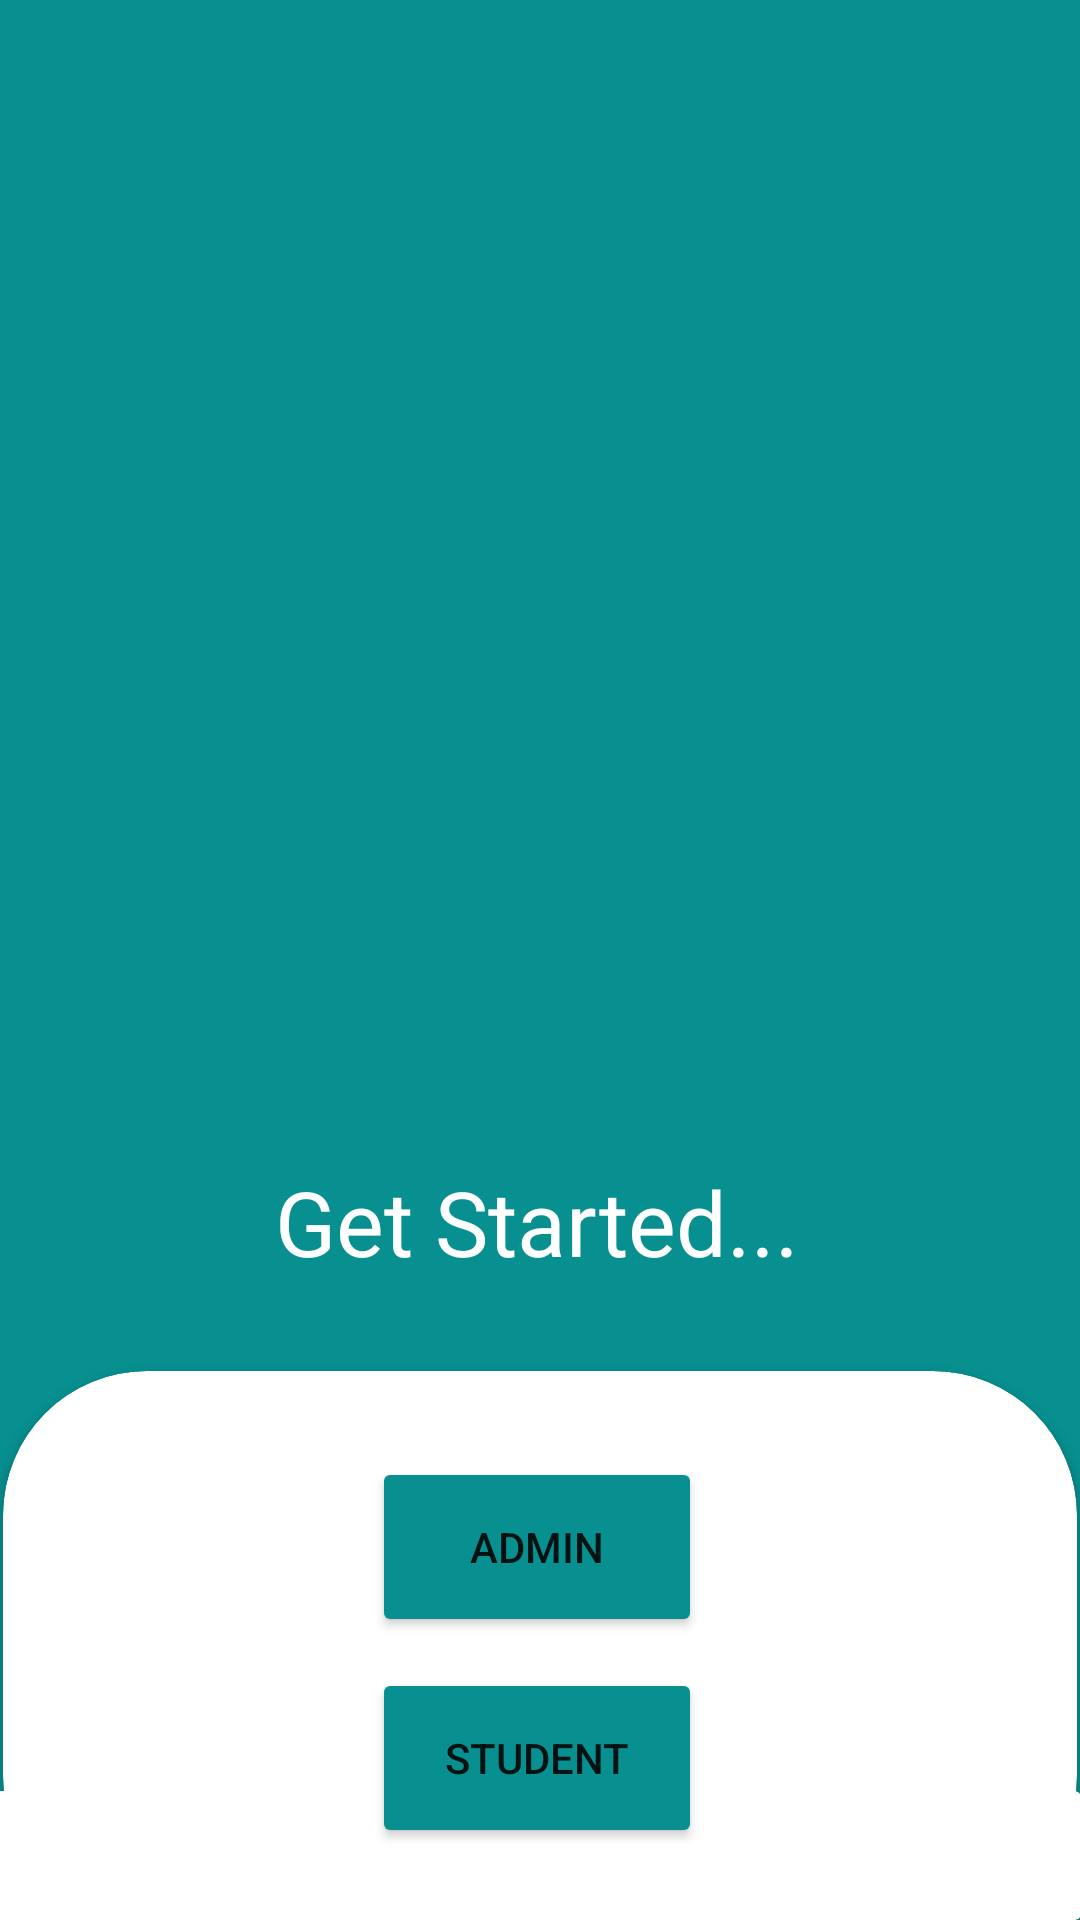

The Android layout XML behind this screen, and the referenced resources:
<!-- AndroidManifest.xml: application theme Theme.Sahyadri_events -->
<!-- res/layout/activity_main.xml -->
<?xml version="1.0" encoding="utf-8"?>
<androidx.constraintlayout.widget.ConstraintLayout xmlns:android="http://schemas.android.com/apk/res/android"
    xmlns:app="http://schemas.android.com/apk/res-auto"
    xmlns:tools="http://schemas.android.com/tools"
    android:layout_width="match_parent"
    android:layout_height="match_parent"
    android:background="#088F8F"
    tools:context=".MainActivity" >

    <ImageView
        android:id="@+id/imageView2"
        android:layout_width="412dp"
        android:layout_height="377dp"
        app:layout_constraintBottom_toBottomOf="parent"
        app:layout_constraintEnd_toEndOf="parent"
        app:layout_constraintStart_toStartOf="parent"
        app:layout_constraintTop_toTopOf="parent"
        app:layout_constraintVertical_bias="0.174"
        app:srcCompat="@drawable/skate" />

    <ImageView
        android:id="@+id/imageView5"
        android:layout_width="199dp"
        android:layout_height="79dp"
        app:layout_constraintBottom_toBottomOf="parent"
        app:layout_constraintEnd_toEndOf="parent"
        app:layout_constraintHorizontal_bias="0.004"
        app:layout_constraintStart_toStartOf="parent"
        app:layout_constraintTop_toTopOf="parent"
        app:layout_constraintVertical_bias="0.024"
        app:srcCompat="@drawable/rsz_events" />

    <TextView
        android:id="@+id/textView"
        android:layout_width="177dp"
        android:layout_height="43dp"
        android:text="Get Started..."
        android:textColor="#FFFFFF"
        android:textSize="30sp"
        app:layout_constraintBottom_toBottomOf="parent"
        app:layout_constraintEnd_toEndOf="parent"
        app:layout_constraintStart_toStartOf="parent"
        app:layout_constraintTop_toTopOf="parent"
        app:layout_constraintVertical_bias="0.648" />

    <androidx.cardview.widget.CardView
        android:id="@+id/cardView2"
        android:layout_width="412dp"
        android:layout_height="43dp"
        app:layout_constraintBottom_toBottomOf="parent"
        app:layout_constraintEnd_toEndOf="parent"
        app:layout_constraintHorizontal_bias="1.0"
        app:layout_constraintStart_toStartOf="parent"
        app:layout_constraintTop_toTopOf="parent"
        app:layout_constraintVertical_bias="1.0" />

    <androidx.cardview.widget.CardView
        android:id="@+id/cardView"
        android:layout_width="358dp"
        android:layout_height="183dp"
        app:cardCornerRadius="48dp"
        app:layout_constraintBottom_toBottomOf="parent"
        app:layout_constraintEnd_toEndOf="parent"
        app:layout_constraintHorizontal_bias="0.49"
        app:layout_constraintStart_toStartOf="parent"
        app:layout_constraintTop_toTopOf="parent"
        app:layout_constraintVertical_bias="1.0">

        <androidx.constraintlayout.widget.ConstraintLayout
            android:layout_width="360dp"
            android:layout_height="187dp">

            <Button
                android:id="@+id/btn_admin"
                android:layout_width="110dp"
                android:layout_height="60dp"
                android:text="Admin"
                app:backgroundTint="#088F8F"
                app:cornerRadius="50dp"
                app:layout_constraintBottom_toBottomOf="parent"
                app:layout_constraintEnd_toEndOf="parent"
                app:layout_constraintHorizontal_bias="0.492"
                app:layout_constraintStart_toStartOf="parent"
                app:layout_constraintTop_toTopOf="parent"
                app:layout_constraintVertical_bias="0.227" />

            <Button
                android:id="@+id/btn_stu"
                android:layout_width="110dp"
                android:layout_height="60dp"
                android:text="Student"
                app:backgroundTint="#088F8F"
                app:cornerRadius="50dp"
                app:layout_constraintBottom_toBottomOf="parent"
                app:layout_constraintEnd_toEndOf="parent"
                app:layout_constraintHorizontal_bias="0.492"
                app:layout_constraintStart_toStartOf="parent"
                app:layout_constraintTop_toTopOf="parent"
                app:layout_constraintVertical_bias="0.78" />

        </androidx.constraintlayout.widget.ConstraintLayout>
    </androidx.cardview.widget.CardView>


</androidx.constraintlayout.widget.ConstraintLayout>
<!-- resources referenced by this layout -->
<resources>
  <style name="Theme.Sahyadri_events" parent="Theme.MaterialComponents.DayNight.DarkActionBar">
          
          <item name="colorPrimary">@color/purple_500</item>
          <item name="colorPrimaryVariant">@color/purple_700</item>
          <item name="colorOnPrimary">@color/white</item>
          
          <item name="colorSecondary">@color/teal_200</item>
          <item name="colorSecondaryVariant">@color/teal_700</item>
          <item name="colorOnSecondary">@color/black</item>
          
          <item name="android:statusBarColor" tools:targetApi="l">?attr/colorPrimaryVariant</item>
          
      </style>
  <color name="purple_500">#088F8F</color>
  <color name="purple_700">#088F8F</color>
  <color name="white">#FFFFFFFF</color>
  <color name="teal_200">#FF03DAC5</color>
  <color name="teal_700">#FF018786</color>
  <color name="black">#FF000000</color>
</resources>
